Run: headless pygame with SDL's dummy video driver; simulated clock (each Clock.tick advances the game by its frame time, no real sleeping); random seed 0; keys injected as events and as key.get_pressed() state; no mouse input.
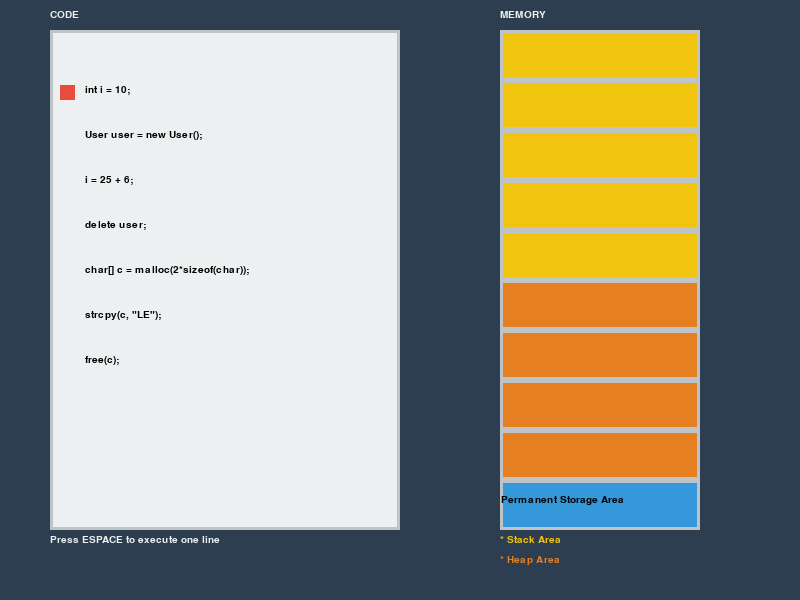
Frame 1 of 4 · flips 1–60 · no input
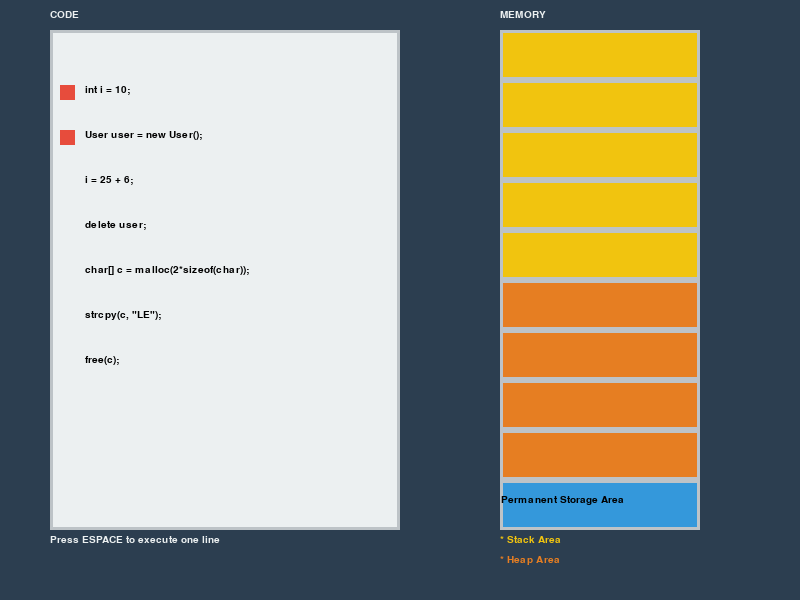
Frame 2 of 4 · flips 61–180 · tapped SPACE, RETURN · held RIGHT (→), D
Frame 3 of 4 · flips 181–300 · held DOWN (↓), S · screen unchanged from frame 2, image omitted
Frame 4 of 4 · flips 301–420 · held LEFT (←), A, UP (↑), W · screen unchanged from frame 3, image omitted

The pygame program that drew these frames:

import pygame
import sys

from enum import Enum
from pygame.locals import *


# ------------------------------------------------------------
# MemoryCase class
# ------------------------------------------------------------
class TypeMemory(Enum):
    STACK = 0
    HEAP = 1
    HEAP_ALLOCATE = 2


# ------------------------------------------------------------
# Classe MemoryCase
# ------------------------------------------------------------
class MemoryCase:

    border_color = (189, 195, 199, 255)

    def __init__(self, rect, color, type):
        self.rect = rect
        self.color = color
        self.type = type

    def draw(self, window):
        window.fill(self.color, self.rect)
        pygame.draw.rect(window, self.border_color, self.rect, 3)


# ------------------------------------------------------------
# Classe TextCode
# ------------------------------------------------------------
class TextCode:
    def __init__(self, text, type, color=(0, 0, 0)):
        self.text = text
        self.color = color
        self.type = type

    def display_text(self, window, font, x, y):
        window.blit(font.render(self.text, 1, self.color), (x, y))


# ------------------------------------------------------------
# Affichage initial
# ------------------------------------------------------------
def display_interface(pygame, window, font):
    colors = [Color(241, 196, 15, 255),
              Color(230, 126, 34, 255),
              Color(52, 152, 219, 255)]

    # Preparation
    memory = []

    for i in range(0, 10):
        type = TypeMemory.STACK
        if i < 5:
            type = TypeMemory.STACK
        elif i < 9:
            type = TypeMemory.HEAP
        else:
            type = TypeMemory.HEAP_ALLOCATE
        memory.append(MemoryCase(pygame.Rect(500, 30 + i * 50, 200, 50), colors[type.value], type))

    # Affichage initial
    window.fill((44, 62, 80, 255))

    i = 0
    for m in memory:
        m.draw(window)
        i += 1

    # Affichage du rectangle contenant le code
    code_area = pygame.Rect(50, 30, 350, 500)
    window.fill(Color(236, 240, 241, 255), code_area)
    pygame.draw.rect(window, (189, 195, 199, 255), code_area, 3)

    # Quelques textes
    TextCode("Permanent Storage Area", TypeMemory.HEAP_ALLOCATE).display_text(window, font, 501, 495)
    TextCode("* Stack Area", TypeMemory.STACK, colors[TypeMemory.STACK.value]).display_text(window, font, 500, 535)
    TextCode("* Heap Area", TypeMemory.STACK, colors[TypeMemory.HEAP.value]).display_text(window, font, 500, 555)
    TextCode("CODE", None, Color(236, 240, 241, 255)).display_text(window, font, 50, 10)
    TextCode("MEMORY", None, Color(236, 240, 241, 255)).display_text(window, font, 500, 10)
    TextCode("Press ESPACE to execute one line", None, Color(236, 240, 241, 255)).display_text(window, font, 50, 535)

    i = 0
    for c in CODE:
        c.display_text(window, font, 85, 85 + i * 45)
        i += 1

    pygame.display.update()


# ------------------------------------------------------------
# Action de la Touche Espace
# ------------------------------------------------------------
def step(pygame, window):
    global CODE_POINT
    global CODE_PTR
    global STACK_PTR
    global HEAP_STR
    CODE_POINT.move_ip(0, 45)
    pygame.draw.rect(window, Color(231, 76, 60, 255), CODE_POINT, 0)
    CODE_PTR += 1

# ------------------------------------------------------------
# MAIN
# ------------------------------------------------------------
def main():
    global CODE_POINT
    global CODE_PTR
    pygame.init()
    pygame.display.set_caption('Memory Simulator')
    # Ouverture de la fenêtre Pygame
    window = pygame.display.set_mode((800, 600))
    font = pygame.font.SysFont("monospace", 15)

    display_interface(pygame, window, font)

    CODE_POINT = pygame.Rect(60, 85, 15, 15)
    window.fill(Color(231, 76, 60, 255), CODE_POINT)

    CODE_PTR = 1

    # Boucle d'animation
    animation = True
    while animation:
        pygame.display.update()
        for event in pygame.event.get():
            if event.type == KEYDOWN:
                if event.key == K_SPACE and CODE_PTR < len(CODE):
                    step(pygame, window)
            if event.type == QUIT:
                animation = False

        pygame.display.update()

# ------------------------------------------------------------
# Variables globales
# ------------------------------------------------------------
# Code à afficher
CODE = [TextCode('int i = 10;', TypeMemory.STACK),
        TextCode('User user = new User();', TypeMemory.HEAP),
        TextCode('i = 25 + 6;', TypeMemory.STACK),
        TextCode('delete user;', TypeMemory.HEAP),
        TextCode('char[] c = malloc(2*sizeof(char));', TypeMemory.HEAP),
        TextCode('strcpy(c, "LE");', TypeMemory.HEAP),
        TextCode('free(c);', TypeMemory.HEAP)]

# Pointeurs
STACK_PTR = 0
HEAP_STR = 0
CODE_PTR = 0

# Point d'arret
CODE_POINT = None

# ------------------------------------------------------------
# POINT D'ENTREE
# ------------------------------------------------------------
if __name__ == '__main__':
    main()
